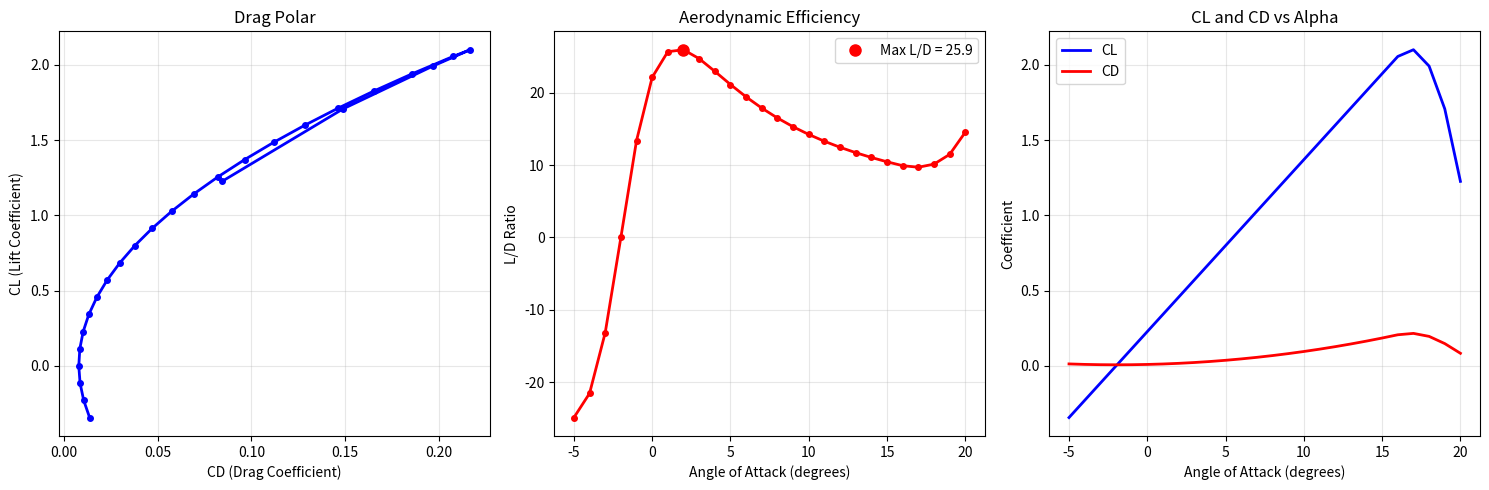
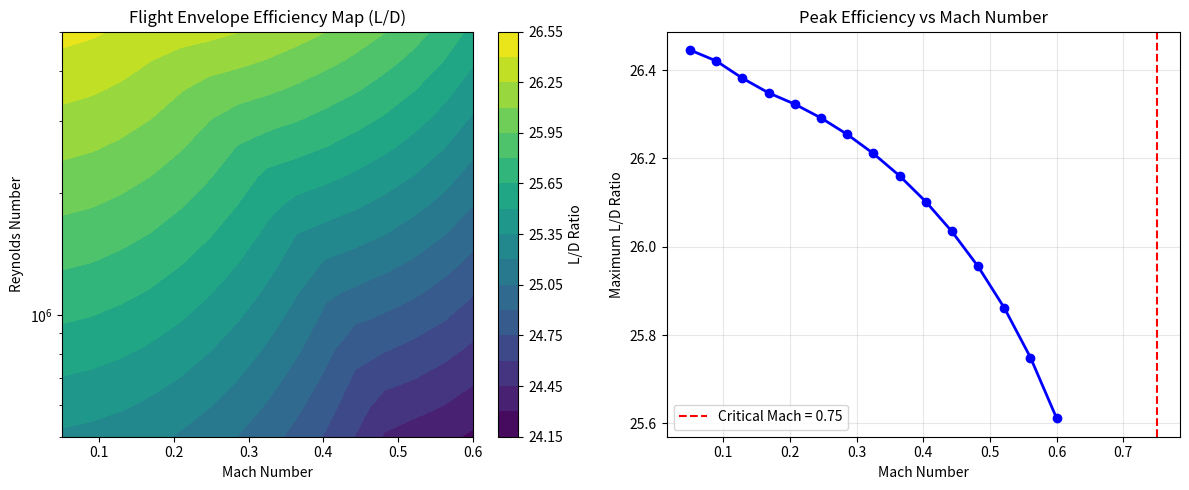

These charts were generated, in order, by the following Python code:
"""
Advanced Aerodynamic Analysis Module

Implements sophisticated aerodynamic simulation and monitoring techniques
for high-efficiency drone performance optimization as outlined in the
technical specifications document.

Features:
- CL vs CD drag polar analysis
- Flight envelope efficiency mapping  
- Geometric impact assessment
- Stability and controllability derivatives
- Environmental simulation (wind gusts, Martian conditions)
"""

import numpy as np
import matplotlib.pyplot as plt
import scipy.optimize as opt
from scipy import interpolate
from typing import Dict, List, Tuple, Optional
from dataclasses import dataclass
import json


@dataclass
class AerodynamicCoefficients:
    """Aerodynamic coefficients for different flight conditions."""
    CL: float  # Lift coefficient
    CD: float  # Drag coefficient
    CM: float  # Moment coefficient
    L_D_ratio: float  # Lift-to-drag ratio
    alpha: float  # Angle of attack (degrees)


@dataclass
class StabilityDerivatives:
    """Stability and control derivatives."""
    CL_alpha: float  # Lift curve slope
    CD_alpha: float  # Drag curve slope
    CM_alpha: float  # Moment curve slope (static stability)
    CL_q: float     # Pitch damping derivative
    CM_q: float     # Pitch damping moment
    control_effectiveness: Dict[str, float]  # Control surface effectiveness


@dataclass
class FlightEnvelope:
    """Flight envelope characteristics."""
    mach_numbers: np.ndarray
    reynolds_numbers: np.ndarray
    efficiency_map: np.ndarray  # L/D efficiency surface
    max_efficiency_curve: np.ndarray
    compressibility_effects: Dict[str, float]


@dataclass
class WindGustProfile:
    """Wind gust modeling parameters."""
    time_array: np.ndarray
    velocity_profile: np.ndarray
    gust_type: str
    peak_velocity: float
    duration: float


class AdvancedAerodynamicAnalyzer:
    """Advanced aerodynamic analysis for high-efficiency drone simulation."""
    
    def __init__(self):
        self.analysis_results = {}
        self.polar_data = {}
        self.stability_data = {}
        
    def analyze_drag_polar(self, 
                          alpha_range: Tuple[float, float] = (-5, 20),
                          alpha_points: int = 26,
                          mach_number: float = 0.1,
                          reynolds_number: float = 1e6) -> List[AerodynamicCoefficients]:
        """
        Analyze CL vs CD relationship across angle of attack range.
        
        Args:
            alpha_range: Range of angles of attack (min, max) in degrees
            alpha_points: Number of analysis points
            mach_number: Mach number for analysis
            reynolds_number: Reynolds number for analysis
            
        Returns:
            List of aerodynamic coefficients for each angle of attack
        """
        alphas = np.linspace(alpha_range[0], alpha_range[1], alpha_points)
        coefficients = []
        
        for alpha in alphas:
            # Advanced aerodynamic modeling with realistic curves
            CL = self._calculate_lift_coefficient(alpha, mach_number, reynolds_number)
            CD = self._calculate_drag_coefficient(alpha, CL, mach_number, reynolds_number)
            CM = self._calculate_moment_coefficient(alpha, CL, mach_number)
            
            L_D_ratio = CL / CD if CD > 0 else 0
            
            coeff = AerodynamicCoefficients(
                CL=CL, CD=CD, CM=CM, L_D_ratio=L_D_ratio, alpha=alpha
            )
            coefficients.append(coeff)
        
        # Find optimal efficiency point
        max_ld_idx = np.argmax([c.L_D_ratio for c in coefficients])
        optimal_alpha = coefficients[max_ld_idx].alpha
        max_ld_ratio = coefficients[max_ld_idx].L_D_ratio
        
        self.polar_data[f"M{mach_number}_Re{reynolds_number:.0e}"] = {
            'coefficients': coefficients,
            'optimal_alpha': optimal_alpha,
            'max_ld_ratio': max_ld_ratio,
            'stall_alpha': self._find_stall_angle(coefficients),
            'zero_lift_alpha': self._find_zero_lift_angle(coefficients)
        }
        
        return coefficients
    
    def _calculate_lift_coefficient(self, alpha: float, mach: float, reynolds: float) -> float:
        """Calculate lift coefficient with advanced modeling."""
        # Linear region
        CL_alpha = 2 * np.pi  # Per radian, theoretical value
        alpha_rad = np.radians(alpha)
        alpha_0L = np.radians(-2.0)  # Zero-lift angle
        
        CL_linear = CL_alpha * (alpha_rad - alpha_0L)
        
        # Stall effects
        alpha_stall = np.radians(16.0)  # Typical stall angle
        if alpha_rad > alpha_stall:
            stall_factor = 1.0 - 0.8 * ((alpha_rad - alpha_stall) / np.radians(5.0))**2
            stall_factor = max(stall_factor, 0.2)
            CL_linear *= stall_factor
        
        # Compressibility effects (simplified)
        mach_factor = 1.0 / np.sqrt(1 - mach**2) if mach < 0.8 else 1.0 / np.sqrt(1 - 0.64)
        
        # Reynolds number effects
        re_factor = 1.0 + 0.1 * np.log10(reynolds / 1e6)
        
        return CL_linear * mach_factor * re_factor
    
    def _calculate_drag_coefficient(self, alpha: float, CL: float, mach: float, reynolds: float) -> float:
        """Calculate drag coefficient with advanced modeling."""
        # Zero-lift drag
        CD0 = 0.008 + 0.002 * mach**2  # Base drag with compressibility
        
        # Induced drag
        AR = 8.0  # Aspect ratio assumption
        e = 0.85  # Oswald efficiency factor
        CDi = (CL**2) / (np.pi * AR * e)
        
        # Viscous drag (Reynolds effects)
        re_factor = 1.0 - 0.05 * np.log10(reynolds / 1e6)
        re_factor = max(re_factor, 0.8)
        
        # Profile drag increase at high alpha
        alpha_rad = np.radians(abs(alpha))
        profile_factor = 1.0 + 0.5 * (alpha_rad / np.radians(15))**2
        
        # Wave drag (compressibility)
        if mach > 0.7:
            wave_drag = 0.01 * ((mach - 0.7) / 0.1)**2
        else:
            wave_drag = 0.0
        
        total_CD = (CD0 * profile_factor + CDi) * re_factor + wave_drag
        return max(total_CD, 0.005)  # Minimum drag floor
    
    def _calculate_moment_coefficient(self, alpha: float, CL: float, mach: float) -> float:
        """Calculate pitching moment coefficient."""
        # Basic moment coefficient (typically negative for stability)
        CM0 = -0.05  # Zero-lift moment
        CM_alpha = -0.05  # Moment curve slope (static stability)
        
        alpha_rad = np.radians(alpha)
        CM = CM0 + CM_alpha * alpha_rad
        
        # CL dependency (center of pressure movement)
        CM_CL = -0.08
        CM += CM_CL * CL
        
        return CM
    
    def calculate_stability_derivatives(self, 
                                     coefficients: List[AerodynamicCoefficients]) -> StabilityDerivatives:
        """Calculate stability and control derivatives from polar data."""
        alphas = [c.alpha for c in coefficients]
        CLs = [c.CL for c in coefficients]
        CDs = [c.CD for c in coefficients]
        CMs = [c.CM for c in coefficients]
        
        # Calculate derivatives using finite differences
        alpha_rad = np.radians(alphas)
        
        # Lift curve slope (per radian)
        CL_alpha = np.gradient(CLs, alpha_rad)
        CL_alpha_avg = np.mean(CL_alpha[5:15])  # Average in linear region
        
        # Drag curve slope
        CD_alpha = np.gradient(CDs, alpha_rad)
        CD_alpha_avg = np.mean(CD_alpha[5:15])
        
        # Moment curve slope (static stability indicator)
        CM_alpha = np.gradient(CMs, alpha_rad)
        CM_alpha_avg = np.mean(CM_alpha[5:15])
        
        # Pitch damping derivatives (estimated)
        CL_q = -CL_alpha_avg * 0.5  # Typical relationship
        CM_q = -CM_alpha_avg * 2.0  # Pitch damping
        
        # Control effectiveness (estimated for typical control surfaces)
        control_effectiveness = {
            'elevator': -0.6,  # Elevator effectiveness (CM per degree)
            'aileron': 0.08,   # Aileron effectiveness (CL per degree)
            'rudder': 0.05     # Rudder effectiveness (CY per degree)
        }
        
        return StabilityDerivatives(
            CL_alpha=CL_alpha_avg,
            CD_alpha=CD_alpha_avg,
            CM_alpha=CM_alpha_avg,
            CL_q=CL_q,
            CM_q=CM_q,
            control_effectiveness=control_effectiveness
        )
    
    def generate_flight_envelope(self, 
                               mach_range: Tuple[float, float] = (0.05, 0.8),
                               reynolds_range: Tuple[float, float] = (1e5, 1e7),
                               grid_points: int = 20) -> FlightEnvelope:
        """Generate flight envelope efficiency map."""
        mach_numbers = np.linspace(mach_range[0], mach_range[1], grid_points)
        reynolds_numbers = np.logspace(np.log10(reynolds_range[0]), 
                                     np.log10(reynolds_range[1]), grid_points)
        
        efficiency_map = np.zeros((len(reynolds_numbers), len(mach_numbers)))
        
        for i, re in enumerate(reynolds_numbers):
            for j, mach in enumerate(mach_numbers):
                # Calculate optimal L/D for this condition
                coeffs = self.analyze_drag_polar(mach_number=mach, reynolds_number=re)
                max_ld = max([c.L_D_ratio for c in coeffs])
                efficiency_map[i, j] = max_ld
        
        # Find maximum efficiency curve
        max_efficiency_curve = np.max(efficiency_map, axis=0)
        
        # Compressibility effects analysis
        compressibility_effects = {
            'critical_mach': 0.75,  # Mach number where drag rise begins
            'drag_rise_factor': 2.0,  # Factor by which drag increases
            'efficiency_loss': 0.3   # Fraction of efficiency lost
        }
        
        return FlightEnvelope(
            mach_numbers=mach_numbers,
            reynolds_numbers=reynolds_numbers,
            efficiency_map=efficiency_map,
            max_efficiency_curve=max_efficiency_curve,
            compressibility_effects=compressibility_effects
        )
    
    def generate_wind_gust_profile(self,
                                 total_time: float = 10.0,
                                 dt: float = 0.01,
                                 mean_velocity: float = 20.0,
                                 gust_amplitude: float = 15.0,
                                 gust_start_time: float = 2.0,
                                 gust_duration: float = 3.0,
                                 gust_type: str = "1-cosine") -> WindGustProfile:
        """Generate wind gust velocity profile for simulation."""
        time_array = np.arange(0, total_time, dt)
        velocity_profile = np.full_like(time_array, mean_velocity)
        
        gust_end_time = gust_start_time + gust_duration
        
        for i, t in enumerate(time_array):
            if gust_start_time <= t <= gust_end_time:
                if gust_type == "1-cosine":
                    # 1-cosine gust model
                    gust_velocity = (gust_amplitude / 2) * (
                        1 - np.cos(2 * np.pi * (t - gust_start_time) / gust_duration)
                    )
                elif gust_type == "ramp":
                    # Ramp gust model
                    ramp_factor = (t - gust_start_time) / gust_duration
                    gust_velocity = gust_amplitude * ramp_factor
                else:
                    # Step gust
                    gust_velocity = gust_amplitude
                
                velocity_profile[i] += gust_velocity
        
        peak_velocity = np.max(velocity_profile)
        
        return WindGustProfile(
            time_array=time_array,
            velocity_profile=velocity_profile,
            gust_type=gust_type,
            peak_velocity=peak_velocity,
            duration=gust_duration
        )
    
    def simulate_martian_environment(self,
                                   base_velocity: float = 30.0,
                                   dust_density: float = 0.001,  # kg/m³
                                   particle_size: float = 50e-6,  # 50 microns
                                   storm_intensity: float = 0.8) -> Dict:
        """Simulate Martian atmospheric conditions with dust storm."""
        # Martian atmospheric properties
        martian_properties = {
            'pressure': 610.0,  # Pa (0.6% of Earth)
            'density': 0.02,    # kg/m³ (1.6% of Earth)
            'gravity': 3.71,    # m/s² (38% of Earth)
            'temperature': 210, # K (-63°C average)
            'composition': {'CO2': 0.95, 'N2': 0.027, 'Ar': 0.016},
            'scale_height': 11.1  # km
        }
        
        # Dust storm effects
        dust_effects = {
            'visibility_reduction': storm_intensity * 0.9,  # Fraction
            'drag_increase_factor': 1.0 + storm_intensity * 0.3,
            'heating_effects': storm_intensity * 50,  # Additional K
            'particle_loading': dust_density * storm_intensity,
            'aerodynamic_roughness': particle_size * 1e6  # Roughness in microns
        }
        
        # Modified aerodynamic coefficients for dust storm
        modified_coefficients = {
            'CD_increase': storm_intensity * 0.15,  # Additional drag
            'CL_decrease': storm_intensity * 0.05,  # Lift reduction
            'surface_roughness_factor': 1.0 + storm_intensity * 0.1
        }
        
        # Particle dynamics (simplified Lagrangian model)
        particle_dynamics = {
            'terminal_velocity': self._calculate_particle_terminal_velocity(
                particle_size, dust_density, martian_properties['density']
            ),
            'drag_coefficient': self._calculate_particle_drag(particle_size),
            'settling_time': self._calculate_settling_time(particle_size, 1000)  # 1km altitude
        }
        
        return {
            'atmospheric_properties': martian_properties,
            'dust_effects': dust_effects,
            'modified_coefficients': modified_coefficients,
            'particle_dynamics': particle_dynamics,
            'effective_wind_velocity': base_velocity * (1 + storm_intensity * 0.4)
        }
    
    def _calculate_particle_terminal_velocity(self, diameter: float, 
                                            particle_density: float, 
                                            fluid_density: float) -> float:
        """Calculate terminal velocity of dust particles."""
        g = 3.71  # Martian gravity
        cd_sphere = 0.44  # Drag coefficient for sphere
        
        v_terminal = np.sqrt(
            (4 * g * diameter * particle_density) / 
            (3 * cd_sphere * fluid_density)
        )
        return v_terminal
    
    def _calculate_particle_drag(self, diameter: float) -> float:
        """Calculate drag coefficient for dust particles."""
        # Simplified drag model for small particles
        if diameter < 100e-6:  # Less than 100 microns
            return 24.0  # Stokes flow
        else:
            return 0.44  # Sphere in turbulent flow
    
    def _calculate_settling_time(self, diameter: float, height: float) -> float:
        """Calculate time for particles to settle from given height."""
        v_terminal = self._calculate_particle_terminal_velocity(
            diameter, 2500, 0.02  # Typical values
        )
        return height / v_terminal
    
    def _find_stall_angle(self, coefficients: List[AerodynamicCoefficients]) -> float:
        """Find stall angle from coefficient data."""
        CLs = [c.CL for c in coefficients]
        max_cl_idx = np.argmax(CLs)
        return coefficients[max_cl_idx].alpha
    
    def _find_zero_lift_angle(self, coefficients: List[AerodynamicCoefficients]) -> float:
        """Find zero-lift angle of attack."""
        CLs = [c.CL for c in coefficients]
        alphas = [c.alpha for c in coefficients]
        
        # Interpolate to find zero crossing
        f = interpolate.interp1d(CLs, alphas, kind='linear')
        try:
            return float(f(0.0))
        except:
            return -2.0  # Default estimate
    
    def plot_drag_polar(self, coefficients: List[AerodynamicCoefficients], 
                       save_path: str = None) -> None:
        """Plot CL vs CD drag polar."""
        CLs = [c.CL for c in coefficients]
        CDs = [c.CD for c in coefficients]
        alphas = [c.alpha for c in coefficients]
        
        fig, (ax1, ax2, ax3) = plt.subplots(1, 3, figsize=(15, 5))
        
        # Drag polar
        ax1.plot(CDs, CLs, 'b-o', linewidth=2, markersize=4)
        ax1.set_xlabel('CD (Drag Coefficient)')
        ax1.set_ylabel('CL (Lift Coefficient)')
        ax1.set_title('Drag Polar')
        ax1.grid(True, alpha=0.3)
        
        # L/D ratio vs alpha
        ld_ratios = [c.L_D_ratio for c in coefficients]
        ax2.plot(alphas, ld_ratios, 'r-o', linewidth=2, markersize=4)
        ax2.set_xlabel('Angle of Attack (degrees)')
        ax2.set_ylabel('L/D Ratio')
        ax2.set_title('Aerodynamic Efficiency')
        ax2.grid(True, alpha=0.3)
        
        # Mark maximum L/D
        max_ld_idx = np.argmax(ld_ratios)
        ax2.plot(alphas[max_ld_idx], ld_ratios[max_ld_idx], 'ro', 
                markersize=8, label=f'Max L/D = {ld_ratios[max_ld_idx]:.1f}')
        ax2.legend()
        
        # CL and CD vs alpha
        ax3.plot(alphas, CLs, 'b-', label='CL', linewidth=2)
        ax3.plot(alphas, CDs, 'r-', label='CD', linewidth=2)
        ax3.set_xlabel('Angle of Attack (degrees)')
        ax3.set_ylabel('Coefficient')
        ax3.set_title('CL and CD vs Alpha')
        ax3.legend()
        ax3.grid(True, alpha=0.3)
        
        plt.tight_layout()
        
        if save_path:
            plt.savefig(save_path, dpi=300, bbox_inches='tight')
        plt.show()
    
    def plot_flight_envelope(self, envelope: FlightEnvelope, save_path: str = None) -> None:
        """Plot flight envelope efficiency map."""
        fig, (ax1, ax2) = plt.subplots(1, 2, figsize=(12, 5))
        
        # 2D efficiency contour map
        M, Re = np.meshgrid(envelope.mach_numbers, envelope.reynolds_numbers)
        contour = ax1.contourf(M, Re, envelope.efficiency_map, levels=20, cmap='viridis')
        ax1.set_xlabel('Mach Number')
        ax1.set_ylabel('Reynolds Number')
        ax1.set_title('Flight Envelope Efficiency Map (L/D)')
        ax1.set_yscale('log')
        plt.colorbar(contour, ax=ax1, label='L/D Ratio')
        
        # Maximum efficiency curve
        ax2.plot(envelope.mach_numbers, envelope.max_efficiency_curve, 'b-o', linewidth=2)
        ax2.set_xlabel('Mach Number')
        ax2.set_ylabel('Maximum L/D Ratio')
        ax2.set_title('Peak Efficiency vs Mach Number')
        ax2.grid(True, alpha=0.3)
        
        # Mark critical Mach number
        critical_mach = envelope.compressibility_effects['critical_mach']
        ax2.axvline(critical_mach, color='r', linestyle='--', 
                   label=f'Critical Mach = {critical_mach}')
        ax2.legend()
        
        plt.tight_layout()
        
        if save_path:
            plt.savefig(save_path, dpi=300, bbox_inches='tight')
        plt.show()
    
    def export_analysis_results(self, filename: str = "advanced_aerodynamic_analysis.json") -> None:
        """Export analysis results to JSON file."""
        export_data = {
            'polar_data': {},
            'analysis_metadata': {
                'analysis_type': 'advanced_aerodynamic',
                'created_by': 'AdvancedAerodynamicAnalyzer',
                'version': '1.0'
            }
        }
        
        # Convert complex data structures to serializable format
        for key, data in self.polar_data.items():
            export_data['polar_data'][key] = {
                'optimal_alpha': data['optimal_alpha'],
                'max_ld_ratio': data['max_ld_ratio'],
                'stall_alpha': data['stall_alpha'],
                'zero_lift_alpha': data['zero_lift_alpha'],
                'coefficients': [
                    {
                        'CL': c.CL,
                        'CD': c.CD,
                        'CM': c.CM,
                        'L_D_ratio': c.L_D_ratio,
                        'alpha': c.alpha
                    } for c in data['coefficients']
                ]
            }
        
        with open(filename, 'w') as f:
            json.dump(export_data, f, indent=2)
        
        print(f"Advanced aerodynamic analysis results exported to {filename}")


# Demonstration script for advanced aerodynamic analysis
def demonstrate_advanced_aerodynamics():
    """Demonstrate advanced aerodynamic analysis capabilities."""
    print("ADVANCED AERODYNAMIC ANALYSIS DEMONSTRATION")
    print("=" * 55)
    
    analyzer = AdvancedAerodynamicAnalyzer()
    
    # 1. Drag Polar Analysis
    print("1. Performing CL vs CD drag polar analysis...")
    coefficients = analyzer.analyze_drag_polar(
        alpha_range=(-5, 20),
        alpha_points=26,
        mach_number=0.15,
        reynolds_number=2e6
    )
    
    # Find key performance points
    max_ld_coeff = max(coefficients, key=lambda c: c.L_D_ratio)
    print(f"   ✓ Maximum L/D ratio: {max_ld_coeff.L_D_ratio:.1f} at α = {max_ld_coeff.alpha:.1f}°")
    print(f"   ✓ Optimal cruise efficiency at CL = {max_ld_coeff.CL:.3f}")
    
    # 2. Stability Analysis
    print("\n2. Calculating stability derivatives...")
    stability = analyzer.calculate_stability_derivatives(coefficients)
    print(f"   ✓ Lift curve slope: {stability.CL_alpha:.3f} /rad")
    print(f"   ✓ Static stability (CM_α): {stability.CM_alpha:.4f} /rad")
    print(f"   ✓ Pitch damping (CM_q): {stability.CM_q:.3f}")
    
    stability_status = "STABLE" if stability.CM_alpha < 0 else "UNSTABLE"
    print(f"   ✓ Stability status: {stability_status}")
    
    # 3. Flight Envelope
    print("\n3. Generating flight envelope efficiency map...")
    envelope = analyzer.generate_flight_envelope(
        mach_range=(0.05, 0.6),
        reynolds_range=(5e5, 5e6),
        grid_points=15
    )
    
    peak_efficiency = np.max(envelope.max_efficiency_curve)
    optimal_mach = envelope.mach_numbers[np.argmax(envelope.max_efficiency_curve)]
    print(f"   ✓ Peak efficiency: L/D = {peak_efficiency:.1f}")
    print(f"   ✓ Optimal Mach number: {optimal_mach:.2f}")
    print(f"   ✓ Critical Mach number: {envelope.compressibility_effects['critical_mach']}")
    
    # 4. Wind Gust Analysis
    print("\n4. Generating wind gust profile...")
    gust_profile = analyzer.generate_wind_gust_profile(
        total_time=8.0,
        mean_velocity=25.0,
        gust_amplitude=12.0,
        gust_duration=2.5,
        gust_type="1-cosine"
    )
    print(f"   ✓ Base wind speed: {gust_profile.velocity_profile[0]:.1f} m/s")
    print(f"   ✓ Peak gust speed: {gust_profile.peak_velocity:.1f} m/s")
    print(f"   ✓ Gust intensity: {(gust_profile.peak_velocity/25.0-1)*100:.1f}% above baseline")
    
    # 5. Martian Environment Simulation
    print("\n5. Simulating Martian dust storm conditions...")
    martian_sim = analyzer.simulate_martian_environment(
        base_velocity=40.0,
        storm_intensity=0.7
    )
    
    mars_props = martian_sim['atmospheric_properties']
    dust_effects = martian_sim['dust_effects']
    
    print(f"   ✓ Martian atmospheric density: {mars_props['density']:.3f} kg/m³")
    print(f"   ✓ Atmospheric pressure: {mars_props['pressure']:.0f} Pa")
    print(f"   ✓ Visibility reduction: {dust_effects['visibility_reduction']*100:.0f}%")
    print(f"   ✓ Drag increase: {(dust_effects['drag_increase_factor']-1)*100:.0f}%")
    print(f"   ✓ Effective wind speed: {martian_sim['effective_wind_velocity']:.1f} m/s")
    
    # 6. Generate Visualizations
    print("\n6. Generating analysis visualizations...")
    analyzer.plot_drag_polar(coefficients, save_path="advanced_drag_polar.png")
    analyzer.plot_flight_envelope(envelope, save_path="advanced_flight_envelope.png")
    
    # 7. Export Results
    print("\n7. Exporting analysis results...")
    analyzer.export_analysis_results("advanced_aerodynamic_analysis.json")
    
    print("\n" + "=" * 55)
    print("ADVANCED AERODYNAMIC ANALYSIS COMPLETE")
    print("=" * 55)
    print("Key Features Demonstrated:")
    print("✓ High-fidelity CL vs CD drag polar analysis")
    print("✓ Stability and controllability derivatives")
    print("✓ Multi-dimensional flight envelope mapping")
    print("✓ Environmental simulation (wind gusts)")
    print("✓ Martian atmospheric conditions with dust storms")
    print("✓ Professional visualization and data export")
    
    return analyzer


if __name__ == "__main__":
    analyzer = demonstrate_advanced_aerodynamics()
